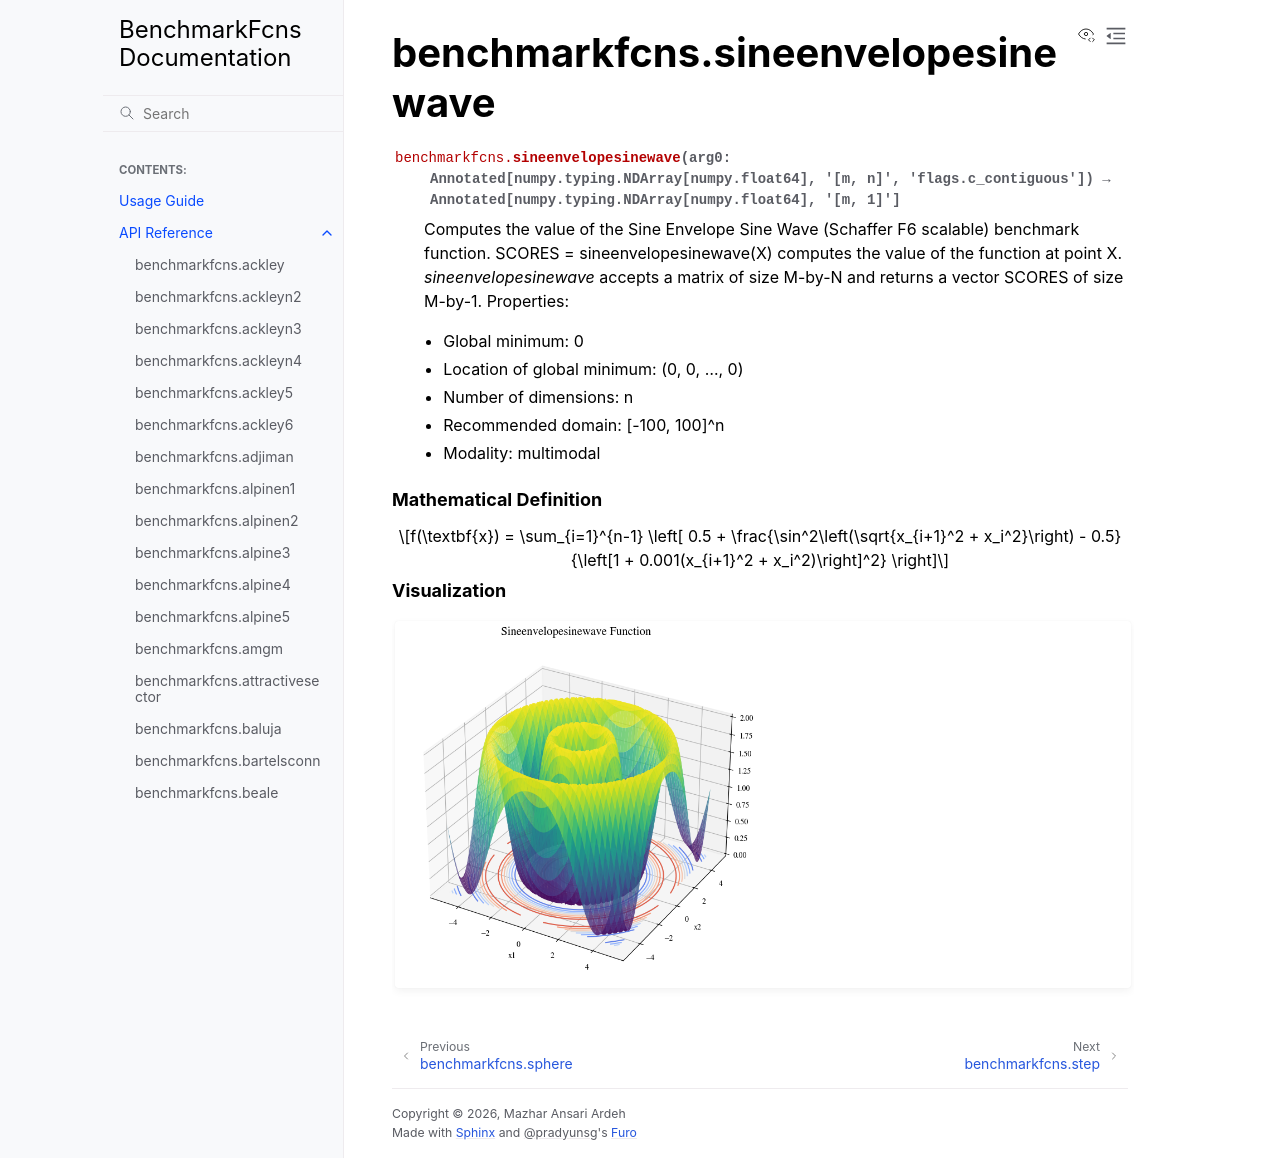

repository: mazhar-ansari-ardeh/BenchmarkFcns · page: generated/benchmarkfcns.sineenvelopesinewave.html · generator: sphinx

benchmarkfcns.sineenvelopesinewave
==================================

.. currentmodule:: benchmarkfcns

.. autofunction:: sineenvelopesinewave

.. raw:: html

   <div style="clear: both"></div>



.. rubric:: Mathematical Definition

.. math::

   f(\textbf{x}) = \sum_{i=1}^{n-1} \left[ 0.5 + \frac{\sin^2\left(\sqrt{x_{i+1}^2 + x_i^2}\right) - 0.5}{\left[1 + 0.001(x_{i+1}^2 + x_i^2)\right]^2} \right]

.. rubric:: Visualization

.. function-plots:: benchmarkfcns.sineenvelopesinewave
